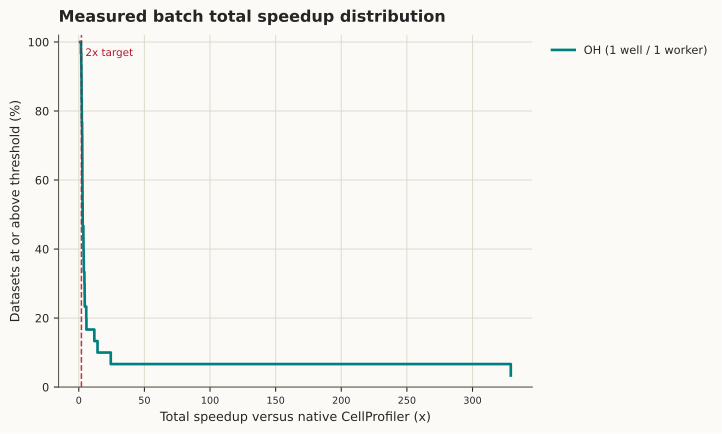

Source data for this figure (header and first rows):
label, speedup_threshold, percent_at_or_above, count_at_or_above, sample_count
OH (1 well / 1 worker), 1.0, 100.0, 30, 30
OH (1 well / 1 worker), 1.384, 100.0, 30, 30
OH (1 well / 1 worker), 1.656, 96.67, 29, 30
OH (1 well / 1 worker), 1.892, 93.33, 28, 30
OH (1 well / 1 worker), 2.0, 90.0, 27, 30
OH (1 well / 1 worker), 2.013, 90.0, 27, 30
OH (1 well / 1 worker), 2.109, 86.67, 26, 30
OH (1 well / 1 worker), 2.14, 83.33, 25, 30
OH (1 well / 1 worker), 2.272, 80.0, 24, 30
OH (1 well / 1 worker), 2.315, 76.67, 23, 30
OH (1 well / 1 worker), 2.533, 73.33, 22, 30
OH (1 well / 1 worker), 2.631, 70.0, 21, 30
OH (1 well / 1 worker), 2.657, 66.67, 20, 30
OH (1 well / 1 worker), 2.708, 63.33, 19, 30
OH (1 well / 1 worker), 2.723, 60.0, 18, 30
OH (1 well / 1 worker), 2.798, 56.67, 17, 30
OH (1 well / 1 worker), 2.847, 53.33, 16, 30
OH (1 well / 1 worker), 2.942, 50.0, 15, 30
OH (1 well / 1 worker), 2.966, 46.67, 14, 30
OH (1 well / 1 worker), 3.488, 43.33, 13, 30
OH (1 well / 1 worker), 3.565, 40.0, 12, 30
OH (1 well / 1 worker), 3.695, 36.67, 11, 30
OH (1 well / 1 worker), 3.822, 33.33, 10, 30
OH (1 well / 1 worker), 4.29, 30.0, 9, 30
OH (1 well / 1 worker), 4.449, 26.67, 8, 30
OH (1 well / 1 worker), 4.531, 23.33, 7, 30
OH (1 well / 1 worker), 5.689, 20.0, 6, 30
OH (1 well / 1 worker), 5.823, 16.67, 5, 30
OH (1 well / 1 worker), 11.84, 13.33, 4, 30
OH (1 well / 1 worker), 14.28, 10.0, 3, 30
OH (1 well / 1 worker), 24.36, 6.667, 2, 30
OH (1 well / 1 worker), 329.2, 3.333, 1, 30
